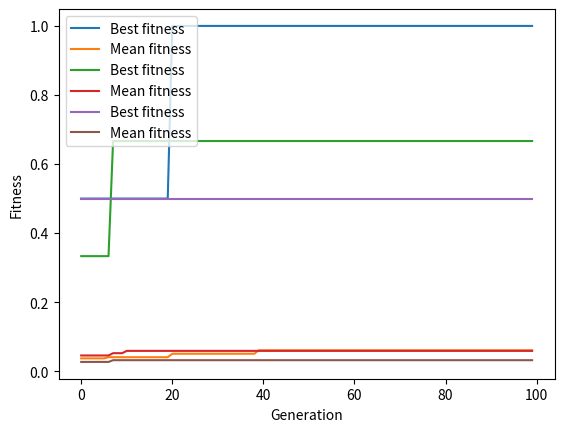

Here is the Python script that generated this plot:
# Ejemplo de dataset de entrada para el problema de asignación de horarios
dataset = {"n_courses" : 3,
           "n_days" : 3,
           "n_hours_day" : 3,
           "courses" : [("IA", 1), ("ALG", 2), ("BD", 3)]}

import numpy as np

def generate_random_array_int(alphabet, length):
    # Genera un array de enteros aleatorios de tamaño length
    # usando el alfabeto dado
    return np.random.choice(alphabet, length)

def generate_initial_population_timetabling(pop_size, *args, **kwargs):
    dataset = kwargs['dataset'] # Dataset con la misma estructura que el ejemplo
    # Obtener el alfabeto y la longitud a partir del dataset
    m = dataset['n_days']
    k = dataset['n_hours_day']
    length = 0
    for i in dataset['courses']:
      length += i[1]
    # Genera una población inicial de tamaño pop_size
    return [generate_random_array_int(list(range(0, m * (k - 1))), length) for i in range(pop_size)]

################################# NO TOCAR #################################
#                                                                          #
def print_timetabling_solution(solution, dataset):
    # Imprime una solución de timetabling
    n_days = dataset['n_days']
    n_hours_day = dataset['n_hours_day']
    courses = dataset['courses']

    # Crea una matriz de n_days x n_hours_day
    timetable = [[[] for _ in range(n_hours_day)] for _ in range(n_days)]

    # Llena la matriz con las asignaturas
    i = 0
    max_len = 6 # Longitud del título Día XX
    for course in courses:
        for _ in range(course[1]):
            day = solution[i] // n_hours_day
            hour = solution[i] % n_hours_day
            timetable[day][hour].append(course[0])
            i += 1
            # Calcula la longitud máxima del nombre de las asignaturas
            # en una misma franja horaria
            max_len = max(max_len, len('/'.join(timetable[day][hour])))

    # Imprime la matriz con formato de tabla markdown
    print('|         |', end='')
    for i in range(n_days):
        print(f' Día {i+1:<2}{" "*(max_len-6)} |', end='')
    print()
    print('|---------|', end='')
    for i in range(n_days):
        print(f'-{"-"*max_len}-|', end='')
    print()
    for j in range(n_hours_day):
        print(f'| Hora {j+1:<2} |', end='')
        for i in range(n_days):
            s = '/'.join(timetable[i][j])
            print(f' {s}{" "*(max_len-len(s))}', end=' |')
        print()
#                                                                          #
################################# NO TOCAR #################################

# Ejemplo de uso de la función generar individuo con el dataset de ejemplo
candidate = generate_random_array_int(list(range(9)), 6)
print_timetabling_solution(candidate, dataset=dataset)

def calculate_c1(solution, *args, **kwargs):
    dataset = kwargs['dataset']
    # Calcula la cantidad de asignaturas que se imparten en mismas franjas horarias
    unique_values, counts = np.unique(solution, return_counts=True)
    return int(np.sum(counts > 1))

def calculate_c2(solution, *args, **kwargs):
    dataset = kwargs['dataset']
    # Calcula la cantidad de horas por encima de 2 que se imparten
    # de una misma asignatura en un mismo día
    sol = 0
    hours = howManyHours(solution, dataset)
    for i in range(0, len(hours)):
        for j in range(0, len(hours[0])):
            if(hours[i][j] > 2):
                sol += 1
    return sol


def calculate_p1(solution, *args, **kwargs):
    dataset = kwargs['dataset']
    # Calcula el número de huecos vacíos entre asignaturas
    auxRange = dataset['n_hours_day']
    sol = 0
    for i in range(0, dataset['n_days']):
        Max = (auxRange * (i+1))-1
        Min = auxRange * i
        candidato = solution[(solution >= Min) & (solution <= Max)]
        candidato.sort()
        if (candidato.size > 0): primero = candidato[0]
        if (not (len(candidato) <= 1)):
            for j in range(0, len(candidato)):
                if(not (j == len(candidato)-1)):
                    if(not(candidato[j+1] == candidato[j])):
                        sol += ((candidato[j+1] - candidato[j])-1)
    return int(sol)


def calculate_p2(solution, *args, **kwargs):
    dataset = kwargs['dataset']
    # Calcula el número de días utilizados en los horarios
    auxRange = dataset['n_hours_day']
    
    sol = 0
    for i in range(0, dataset['n_days']):
        Max = (auxRange * (i+1))-1
        Min = auxRange * i
        if(len([n for n in solution if Min <= n <= Max]) == 0):
            sol += 1
    return sol

def calculate_p3(solution, *args, **kwargs):
    dataset = kwargs['dataset']
    # Calcula el número de asignaturas con horas NO consecutivas en un mismo día
    sol = 0
    solCopy = solution.copy()
    for i in range(0,dataset['n_courses']):
        numCasillas = dataset['courses'][i][1]
        candidato = []
        for j in range(0, numCasillas):
            candidato.append(solCopy[0])
            solCopy = np.delete(solCopy, 0)
        #ahora ya tenemos los arrays de cada asignatura y hay que procesarlo
        candidato.sort()
        for k in range(0, len(candidato)):
            if(not k+1 == len(candidato)):
                if(not(candidato[k] == (candidato[k+1]+1) or candidato[k] == (candidato[k+1]-1))):
                    if(candidato[k]//dataset['n_hours_day'] == candidato[k+1]//dataset['n_hours_day']):
                        sol += 1
   
    return sol




def fitness_timetabling(solution, *args, **kwargs):
    dataset = kwargs['dataset']
    # Calcula el fitness de una solución de timetabling siguiendo la fórmula del enunciado
    c1 = calculate_c1(solution, *args, **kwargs)
    c2 = calculate_c2(solution, *args, **kwargs)
    p1 = calculate_p1(solution, *args, **kwargs)
    p2 = calculate_p2(solution, *args, **kwargs)
    p3 = calculate_p3(solution, *args, **kwargs)
    if (c1 > 0 or c2 > 0):
        return 0
    else: return 1/(1+p1+p2+p3)

#FUNCIONES AUXILIARES 

def howManyHours(solution, data):
    
    k = data['n_hours_day']
    hoursPerSubjectAux = hoursPerSubject(data)
    sol = []
    auxHour = 0
    for r in range(0,len(hoursPerSubjectAux)):
        sol.append([])
        for y in range(0,data['n_days']):
            sol[r].append(0)
    
    for i in  range(0,len(hoursPerSubjectAux)):
        for j in range(0, hoursPerSubjectAux[i]):
            sol[i][solution[auxHour] // k] += 1
            auxHour += 1
    return sol
    

def hoursPerSubject(data):
    hours =[]
    courses = data['courses']
    for i in range(0,len(courses)):
        candidate = courses[i]
        hours.append(candidate[1])
    return hours

# Pistas:
# - Una función que devuelva la tabla de horarios de una solución
# - Una función que devuelva la cantidad de horas por día de cada asignatura
# - A través de args y kwargs se pueden pasar argumentos adicionales que vayamos a necesitar

fitness_timetabling(candidate, dataset=dataset) # Devuelve la fitness del candidato de ejemplo

def tournament_selection(population, fitness, number_parents, *args, **kwargs):
    t = kwargs['tournament_size'] # Tamaño del torneo
    newPopulation = []
    for i in range(0,number_parents):
        torneo = []
        aux = []
        torneo_fitness = []
        for j in range(0,t):
            aux.append(np.random.randint(0,len(population)))
            torneo.append(population[aux[j]])
            torneo_fitness.append(fitness[aux[j]])
        newPopulation.append(torneo[torneo_fitness.index(max(torneo_fitness))])
    # Selecciona number_parents individuos de la población mediante selección por torneo
    return newPopulation
# Pista:
# - Crear una función auxiliar que genere un padre a partir de una selección por torneo
# - Recuerda usar la misma librería de números aleatorios que en el resto del código


def one_point_crossover(parent1, parent2, p_cross, *args, **kwargs):
    # Realiza el cruce de dos padres con una probabilidad p_cross
    
    p1 = parent1.copy()
    p2 = parent2.copy()
    sol1 = np.empty(0, dtype=int)
    sol2 = np.empty(0, dtype=int)
    if(np.random.random() < p_cross):
        puntoDeCorte = np.random.randint(1,len(parent1))
        for i in range(0,puntoDeCorte):
            sol1 = np.append(sol1, p2[0])
            p2 = np.delete(p2, 0)
            sol2 = np.append(sol2, p1[0])
            p1 = np.delete(p1, 0)
        sol1 = np.concatenate((sol1, p1))
        sol2 = np.concatenate((sol2, p2))
        return sol1, sol2 
    else:  
        
        return parent1, parent2      


def uniform_mutation(chromosome, p_mut, *args, **kwargs):
    dataset = kwargs['dataset'] # Dataset con la misma estructura que el ejemplo
    # Realiza la mutación gen a gen con una probabilidad p_mut
    # Obtener el alfabeto del dataset para aplicar la mutación
    sol = chromosome.copy()
    m = dataset['n_days']
    k = dataset['n_hours_day']
    for i in range(0,len(sol)):
        if(np.random.random() < p_mut):
            sol[i] = np.random.randint(0,m*k)
    return sol

def generational_replacement(population, fitness, offspring, fitness_offspring, *args, **kwargs):
    # Realiza la sustitución generacional de la población
    # Debe devolver tanto la nueva población como el fitness de la misma
    p = population.copy()
    fit = fitness.copy()
    offP = offspring.copy()
    offFit = fitness_offspring.copy()
    for i in range(0,len(offspring)):
        p.pop(0)
        p.append(offP.pop(0))
        fit.pop(0)
        fit.append(offFit.pop(0))
    
    return p, fit

def generation_stop(generation, fitness, *args, **kwargs):
    max_gen=kwargs['max_gen']
    # Comprueba si se cumple el criterio de parada (máximo número de generaciones)
    if(generation == max_gen):
        return False
    else: return True

def genetic_algorithm(generate_population, pop_size, fitness_function, stopping_criteria, offspring_size,
                      selection, crossover, p_cross, mutation, p_mut, environmental_selection, *args, **kwargs):
    # Aplica un algoritmo genético a un problema de maximización
    population = None # Crea la población de individuos de tamaño pop_size
    fitness = [] # Contiene la evaluación de la población
    best_fitness = [] # Guarda el mejor fitness de cada generación
    mean_fitness = [] # Guarda el fitness medio de cada generación
    generation = 0 # Contador de generaciones

    # 1 - Inicializa la población con la función generate_population
    population = generate_population(pop_size,*args ,**kwargs)
    generation += 1
    fitness = [0.] * len(population) 
    
    # 2 - Evalúa la población con la función fitness_function
    for i in range(0,len(population)):
        fitness[i] = fitness_function(population[i],*args, **kwargs)
    best_fitness.append(max(fitness))
    mean_fitness.append(sum(fitness) / len(fitness))
    
    # 3 - Mientras no se cumpla el criterio de parada stopping_criteria
    while(stopping_criteria(generation,fitness,*args, **kwargs)):
        for j in range(0,offspring_size//2):
            # 4 - Selección de padres con la función selection
            # 5 - Cruce de padres mediante la función crossover con probabilidad p_cross
            auxP = population.copy()
            auxF = fitness.copy()
            parents = [0,0]
            parents = selection(population, fitness, 2,*args, **kwargs)
            
            parents[0],parents[1] = crossover(parents[0],parents[1],p_cross,*args,**kwargs)
            # 6 - Mutación de los descendientes con la función mutation con probabilidad p_mut
            parents[0] = mutation(parents[0],p_mut,*args,**kwargs)
            parents[1] = mutation(parents[1],p_mut,*args,**kwargs)
            # 7 - Evaluación de los descendientes
            print(parents)
            parents_fitness = [fitness_function(parents[0], *args, **kwargs),fitness_function(parents[1], *args, **kwargs)]
            # 8 - Generación de la nueva población con la función environmental_selection
            print(parents_fitness)
            #NECESITAMOS ARREGLAR EL FITNESS AQUI PERO NO LA FUNCION DE ARRIBA QUE YA ESTA BIEN
            auxP, auxF = environmental_selection(population,fitness,parents,parents_fitness,2,*args,**kwargs)
        population = auxP.copy()
        fitness = auxF.copy()
        best_fitness.append(max(fitness))
        mean_fitness.append(sum(fitness) / len(fitness))
        generation += 1
        
    return population, fitness, generation, best_fitness, mean_fitness

# Ejemplo de dataset de entrada para el problema de asignación de horarios
dataset = {"n_courses" : 3,
           "n_days" : 3,
           "n_hours_day" : 3,
           "courses" : [("IA", 1), ("ALG", 2), ("BD", 3)]}

### Coloca aquí tus funciones propuestas para la generación de población inicial ###
import numpy as np

def generate_initial_population_final(pop_size, *args, **kwargs):
    dataset = kwargs['dataset'] # Dataset con la misma estructura que el ejemplo
    # Obtener el alfabeto y la longitud a partir del dataset
    # Genera una población inicial de tamaño pop_size
    m = dataset['n_days']
    k = dataset['n_hours_day']
    return [array_generator_final(np.empty(shape=(k,m), dtype=object), dataset=dataset) for i in range(pop_size)] 

def array_generator_final(array, *args, **kwargs):
    dataset = kwargs['dataset']
    aux = array.copy()
    m = dataset['n_days']
    k = dataset['n_hours_day']
    c = dataset['courses']
    for i in range(0,len(c)):
        for j in range(0,c[i][1]):
            aux_m = np.random.randint(0,m)
            aux_k = np.random.randint(0,k)
            if(aux[aux_k,aux_m] == None):
                aux[aux_k,aux_m] = str(i) 
            else:aux[aux_k,aux_m] = aux[aux_k,aux_m] + str(i)
    for i in range(0,k):
        for j in range(0,m):
            if(aux[i,j] == None):
               aux[i,j] = '' 
    return aux

candidate = generate_initial_population_final(10 , dataset=dataset)[0]
candidate2 = generate_initial_population_final(10 , dataset=dataset)[2]
print(candidate)
print(candidate2)

### Coloca aquí tus funciones de fitness propuestas ###
def calculate_c1_final(solution, *args, **kwargs):
    dataset = kwargs['dataset']
    # Calcula la cantidad de asignaturas que se imparten en mismas franjas horarias
    m = dataset['n_days']
    k = dataset['n_hours_day']
    sol = 0
    for i in range(0,m):
        for j in range(0,k):
            if(not(len(solution[j,i]) < 2)):
                sol += len(solution[j,i])-1
    return sol

def calculate_c2_final(solution, *args, **kwargs):
    dataset = kwargs['dataset']
    m = dataset['n_days']
    sol = 0
    for i in range(0, m):
        actualAux = solution[: ,i]
        allSubjects = ','.join(actualAux)
        for j in range(0,dataset['n_courses']):
            if( not allSubjects.count(str(j)) < 3):
                sol += 1
    return sol

def calculate_p1_final(solution, *args, **kwargs):
    dataset = kwargs['dataset']
    m = dataset['n_days']
    sol = 0
    for i in range(0, m):
        actualAux = solution[: ,i]
        if(np.all(actualAux == '')):
            sol += 1
    return sol
def calculate_p2_final(solution, *args, **kwargs):
    dataset = kwargs['dataset']
    m = dataset['n_days']
    k = dataset['n_hours_day']
    sol = 0
    for i in range(0, m):
        actualAux = solution[: ,i]
        for j in range(0,k):
            if((not j==0 )and (not j==k-1)):
                if((not actualAux[j] == '') and (actualAux[j-1] == '') and (actualAux[j+1] == '')):
                    sol += 1
            elif(j==0):
                if((not actualAux[j] == '') and (actualAux[j+1] == '')):
                    sol += 1
            elif(j== k-1):
                if((not actualAux[j] == '') and (actualAux[j-1] == '')):
                    sol += 1
    return sol

def calculate_p3_final(solution, *args, **kwargs):
    dataset = kwargs['dataset']
    m = dataset['n_days']
    k = dataset['n_hours_day']
    sol = 0
    boo = array_boolean(solution, *args, **kwargs)
    for i in range(0, m):
        actualAux = boo[: ,i]
        auxCount = 0
        for j in range(0,k):
            if(actualAux[j] == False or j==k-1):
                if(not auxCount < 2):
                    sol += 1
                auxCount = 0
            else: auxCount += 1
    return sol

def calculate_fitness_final(solution, *args, **kwargs):
    c1 = calculate_c1_final(solution, *args, **kwargs)
    c2 = calculate_c2_final(solution, *args, **kwargs)
    p1 = calculate_p1_final(solution, *args, **kwargs)
    p2 = calculate_p2_final(solution, *args, **kwargs)
    p3 = calculate_p3_final(solution, *args, **kwargs)
    if (c1 > 0 or c2 > 0):
        return 0
    else:return ((1+p1)/(1 + p2 + p3))

def array_boolean(solution, *args, **kwargs):
    dataset = kwargs['dataset']
    m = dataset['n_days']
    k = dataset['n_hours_day']
    sol = solution.copy()
    for i in range(0,m):
        for j in range(0,k):
            if(solution[j,i] == ''):
                sol[j,i] = False
            else:sol[j,i] = True
    return sol
lista = [['', '', ''],['2', '2', '1'],['1', '0', '2']]
npLista = np.array(lista)
calculate_fitness_final(npLista, dataset=dataset)

### Coloca aquí tus funciones de selección propuestas ###
def tournament_selection_final(population, fitness, number_parents, *args, **kwargs):
    t = kwargs['tournament_size'] # Tamaño del torneo
    auxp = population.copy()
    auxF = fitness.copy()
    newPopulation = []
    for i in range(0,number_parents):
        torneo = []
        aux = []
        torneo_fitness = []
        for j in range(0,t):
            aux.append(np.random.randint(0,len(population)))
            torneo.append(auxp[aux[j]])
            torneo_fitness.append(auxF[aux[j]])
        newPopulation.append(torneo.pop(torneo_fitness.index(max(torneo_fitness))))
    return newPopulation

### Coloca aquí tus funciones de cruce propuestas ###
def one_subject_crossover(parent1, parent2, p_cross, *args, **kwargs):
    dataset = kwargs['dataset']
    p1 = parent1.copy()
    p2 = parent2.copy()
    m = dataset['n_days']
    k = dataset['n_hours_day']
    if(np.random.random() < p_cross):
        asignatura = np.random.randint(0,dataset['n_courses'])
        for i in range(0,m):
            for j in range(0,k):
                if(not(p1[j,i].count(str(asignatura)) == p2[j,i].count(str(asignatura)))):
                    num1 = p1[j,i].count(str(asignatura))
                    num2 = p2[j,i].count(str(asignatura))
                    p1[j,i] = p1[j,i].replace(str(asignatura), '')
                    p2[j,i] = p2[j,i].replace(str(asignatura), '')
                    for e in range(0,num1):
                            p2[j,i] = p2[j,i] + str(asignatura)
                    for e in range(0,num2):
                            p1[j,i] = p1[j,i] + str(asignatura)
        
        return p1.copy(), p2.copy()
    else:  
        
        return parent1.copy(), parent2.copy()

### Coloca aquí tus funciones de mutación propuestas ###
def change_every_mutation(solution, p_mut, *args, **kwargs):
    dataset = kwargs['dataset']
    sol = solution.copy()
    m = dataset['n_days']
    k = dataset['n_hours_day']
    randX = np.random.randint(0,k)
    randY = np.random.randint(0,m)
    for i in range(0, m):
        for j in range(0,k): 
            if(np.random.random() < p_mut ):
                if(not sol[j,i] == ''):
                    while(not sol[randX, randY] == ''):
                        randX = np.random.randint(0,k)
                        randY = np.random.randint(0,m)
            
                    act = sol[j,i]
                    sol[j,i] = sol[randX,randY]
                    sol[randX, randY] = act
    return sol.copy()
print(change_every_mutation(candidate, 1, dataset=dataset))

### Coloca aquí tus funciones de reemplazo propuestas ###
def elite_selection(population, fitness, offspring, fitness_offspring, eliteN, *args, **kwargs):
    p = population.copy()
    fit = fitness.copy()
    offP = offspring.copy()
    offFit = fitness_offspring.copy()
    for i in range(0,eliteN):
        offP.append(p[fit.index(max(fit))])
        offFit.append(fit[fit.index(max(fit))])
        p.pop(fit.index(max(fit))) 
        fit.pop(fit.index(max(fit))) 
    for j in range(0,eliteN):
        offP.pop(offFit.index(min(offFit))) 
        offFit.pop(offFit.index(min(offFit))) 
    p = p + offP
    fit = fit + offFit 
    return p, fit


### Coloca aquí tus funciones de parada propuestas ###
def generation_stop_final(generation, fitness, *args, **kwargs):
    max_gen=kwargs['max_gen']
    # Comprueba si se cumple el criterio de parada (máximo número de generaciones)
    if(generation == max_gen):
        return False
    else: return True


################################# NO TOCAR #################################
#                                                                          #
import time

def timer(func):
    def wrapper(*args, **kwargs):
        start = time.time()
        res = func(*args, **kwargs)
        end = time.time()
        return *res, end - start
    return wrapper
#                                                                          #
################################# NO TOCAR #################################

# Este codigo temporiza la ejecución de una función cualquiera

################################# NO TOCAR #################################
#                                                                          #
@timer
def run_ga(generate_population, pop_size, fitness_function, stopping_criteria, offspring_size,
           selection, crossover, p_cross, mutation, p_mut, environmental_selection, *args, **kwargs):
    # Además del retorno de la función, se devuelve el tiempo de ejecución en segundos
    return genetic_algorithm(generate_population, pop_size, fitness_function, stopping_criteria, offspring_size,
                             selection, crossover, p_cross, mutation, p_mut, environmental_selection, *args, **kwargs)
#                                                                          #
################################# NO TOCAR #################################


# Se deben probar los 6 datasets
dataset1 = {"n_courses" : 3,
            "n_days" : 3,
            "n_hours_day" : 3,
            "courses" : [("IA", 1), ("ALG", 2), ("BD", 3)]}

dataset2 = {"n_courses" : 4,
            "n_days" : 3,
            "n_hours_day" : 4,
            "courses" : [("IA", 1), ("ALG", 2), ("BD", 3), ("POO", 2)]}

dataset3 = {"n_courses" : 4,
            "n_days" : 4,
            "n_hours_day" : 4,
            "courses" : [("IA", 2), ("ALG", 4), ("BD", 6), ("POO", 4)]}

dataset4 = {"n_courses" : 5,
            "n_days" : 4,
            "n_hours_day" : 6,
            "courses" : [("IA", 2), ("ALG", 4), ("BD", 6), ("POO", 4), ("AC", 4)]}

dataset5 = {"n_courses" : 7,
            "n_days" : 4,
            "n_hours_day" : 8,
            "courses" : [("IA", 2), ("ALG", 4), ("BD", 6), ("POO", 4), ("AC", 4), ("FP", 4), ("TP", 2)]}

dataset6 = {"n_courses" : 11,
            "n_days" : 5,
            "n_hours_day" : 12,
            "courses" : [("IA", 2), ("ALG", 4), ("BD", 6), ("POO", 4), ("AC", 4), ("FP", 4), ("TP", 2), ("FC", 4), ("TSO", 2), ("AM", 4), ("LMD", 4)]}

import numpy as np
import random

def set_seed(seed):
    # Se debe fijar la semilla usada para generar números aleatorios
    # Con la librería random
    random.seed(seed)
    # Con la librería numpy
    np.random.seed(seed)

################################# NO TOCAR #################################
#                                                                          #
def best_solution(population, fitness):
    # Devuelve la mejor solución de la población
    return population[fitness.index(max(fitness))]


import matplotlib.pyplot as plt
def plot_fitness_evolution(best_fitness, mean_fitness):
    plt.plot(best_fitness, label='Best fitness')
    plt.plot(mean_fitness, label='Mean fitness')
    plt.xlabel('Generation')
    plt.ylabel('Fitness')
    plt.legend()
    plt.show()
#                                                                          #
################################# NO TOCAR #################################

from statistics import mean, median, stdev

def launch_experiment(seeds, dataset, generate_population, pop_size, fitness_function, c1, c2, p1, p2, p3, stopping_criteria,
                      offspring_size, selection, crossover, p_cross, mutation, p_mut, environmental_selection, *args, **kwargs):
    best_individuals = []
    best_inds_c1 = []
    best_inds_c2 = []
    best_inds_p1 = []
    best_inds_p2 = []
    best_inds_p3 = []
    best_inds_fitness = []
    best_fitnesses = []
    mean_fitnesses = []
    last_generations = []
    execution_times = []
    # Ejecutamos el algoritmo con cada semilla
    for seed in seeds:
        print(f"Running Genetic Algorithm with seed {seed}")
        set_seed(seed)
        population, fitness, generation, best_fitness, mean_fitness, execution_time = run_ga(generate_population, pop_size, fitness_function,stopping_criteria,
                                                                                             offspring_size, selection, crossover, p_cross, mutation, p_mut,
                                                                                             environmental_selection, dataset=dataset, *args, **kwargs)
        best_individual = best_solution(population, fitness)
        best_ind_c1 = c1(best_individual, dataset=dataset)
        best_ind_c2 = c2(best_individual, dataset=dataset)
        best_ind_p1 = p1(best_individual, dataset=dataset)
        best_ind_p2 = p2(best_individual, dataset=dataset)
        best_ind_p3 = p3(best_individual, dataset=dataset)
        best_ind_fitness = fitness_function(best_individual, dataset=dataset)
        best_individuals.append(best_individual)
        best_inds_c1.append(best_ind_c1)
        best_inds_c2.append(best_ind_c2)
        best_inds_p1.append(best_ind_p1)
        best_inds_p2.append(best_ind_p2)
        best_inds_p3.append(best_ind_p3)
        best_inds_fitness.append(best_ind_fitness)
        best_fitnesses.append(best_fitness)
        mean_fitnesses.append(mean_fitness)
        last_generations.append(generation)
        execution_times.append(execution_time)
    # Imprimimos la media y desviación típica de los resultados obtenidos
    print("Mean Best Fitness: " + str(mean(best_inds_fitness)) + " " + u"\u00B1" + " " + str(stdev(best_inds_fitness)))
    print("Mean C1: " + str(mean(best_inds_c1)) + " " + u"\u00B1" + " " + str(stdev(best_inds_c1)))
    print("Mean C2: " + str(mean(best_inds_c2)) + " " + u"\u00B1" + " " + str(stdev(best_inds_c2)))
    print("Mean P1: " + str(mean(best_inds_p1)) + " " + u"\u00B1" + " " + str(stdev(best_inds_p1)))
    print("Mean P2: " + str(mean(best_inds_p2)) + " " + u"\u00B1" + " " + str(stdev(best_inds_p2)))
    print("Mean P3: " + str(mean(best_inds_p3)) + " " + u"\u00B1" + " " + str(stdev(best_inds_p3)))
    print("Mean Execution Time: " + str(mean(execution_times)) + " " + u"\u00B1" + " " + str(stdev(execution_times)))
    print("Mean Number of Generations: " + str(mean(last_generations)) + " " + u"\u00B1" + " " + str(stdev(last_generations)))
    # Mostramos la evolución de la fitness para la mejor ejecución
    print("Best execution fitness evolution:")
    best_execution = best_inds_fitness.index(max(best_inds_fitness))
    plot_fitness_evolution(best_fitnesses[best_execution], mean_fitnesses[best_execution])
    # Mostramos la evolución de la fitness para la ejecución mediana
    print("Median execution fitness evolution:")
    median_execution = best_inds_fitness.index(median(best_inds_fitness))
    plot_fitness_evolution(best_fitnesses[median_execution], mean_fitnesses[median_execution])
    # Mostramos la evolución de la fitness para la peor ejecución
    print("Worst execution fitness evolution:")
    worst_execution = best_inds_fitness.index(min(best_inds_fitness))
    plot_fitness_evolution(best_fitnesses[worst_execution], mean_fitnesses[worst_execution])

    return best_individuals, best_inds_fitness, best_fitnesses, mean_fitnesses, last_generations, execution_times

# Crear un conjunto de 31 semillas para los experimentos
seeds = [1234567890 + i*23 for i in range(31)] # Semillas de ejemplo, cambiar por las semillas que se quieran
"""
bestIndividualsAux,bestFitnessIndAux,_,_,_,_ = launch_experiment(seeds, dataset2, generate_initial_population_timetabling, 50, fitness_timetabling, calculate_c1, calculate_c2,
                  calculate_p1, calculate_p2, calculate_p3, generation_stop, 50, tournament_selection, one_point_crossover, 0.8,
                  uniform_mutation, 0.1, generational_replacement, max_gen=50, tournament_size=2)
print("Mejor individuo del mejor: \n")
print(bestIndividualsAux[bestFitnessIndAux.index(max(bestFitnessIndAux))])
print("\nMejor individuo del mediano: \n")
print(bestIndividualsAux[bestFitnessIndAux.index(median(bestFitnessIndAux))])
print("\nMejor individuo del peor: \n")
print(bestIndividualsAux[bestFitnessIndAux.index(min(bestFitnessIndAux))])
"""
# Recuerda también mostrar el horario de la mejor solución obtenida en los casos peor, mejor y mediano
# 1234567890 es la semilla de ejemplo
bestIndividualsAux,bestFitnessIndAux,_,_,_,_ = launch_experiment(seeds, dataset1, generate_initial_population_final, 50, calculate_fitness_final, calculate_c1_final, calculate_c2_final,
                  calculate_p1_final, calculate_p2_final, calculate_p3_final, generation_stop_final, 50, tournament_selection_final, one_subject_crossover, 0.8,
                  change_every_mutation, 0.1, elite_selection, max_gen=100, tournament_size=8)
print("Mejor individuo del mejor: \n")
print(bestIndividualsAux[bestFitnessIndAux.index(max(bestFitnessIndAux))])
print("\nMejor individuo del mediano: \n")
print(bestIndividualsAux[bestFitnessIndAux.index(median(bestFitnessIndAux))])
print("\nMejor individuo del peor: \n")
print(bestIndividualsAux[bestFitnessIndAux.index(min(bestFitnessIndAux))])

### Coloca aquí tus experimentos ###

### Coloca aquí tus experimentos ###